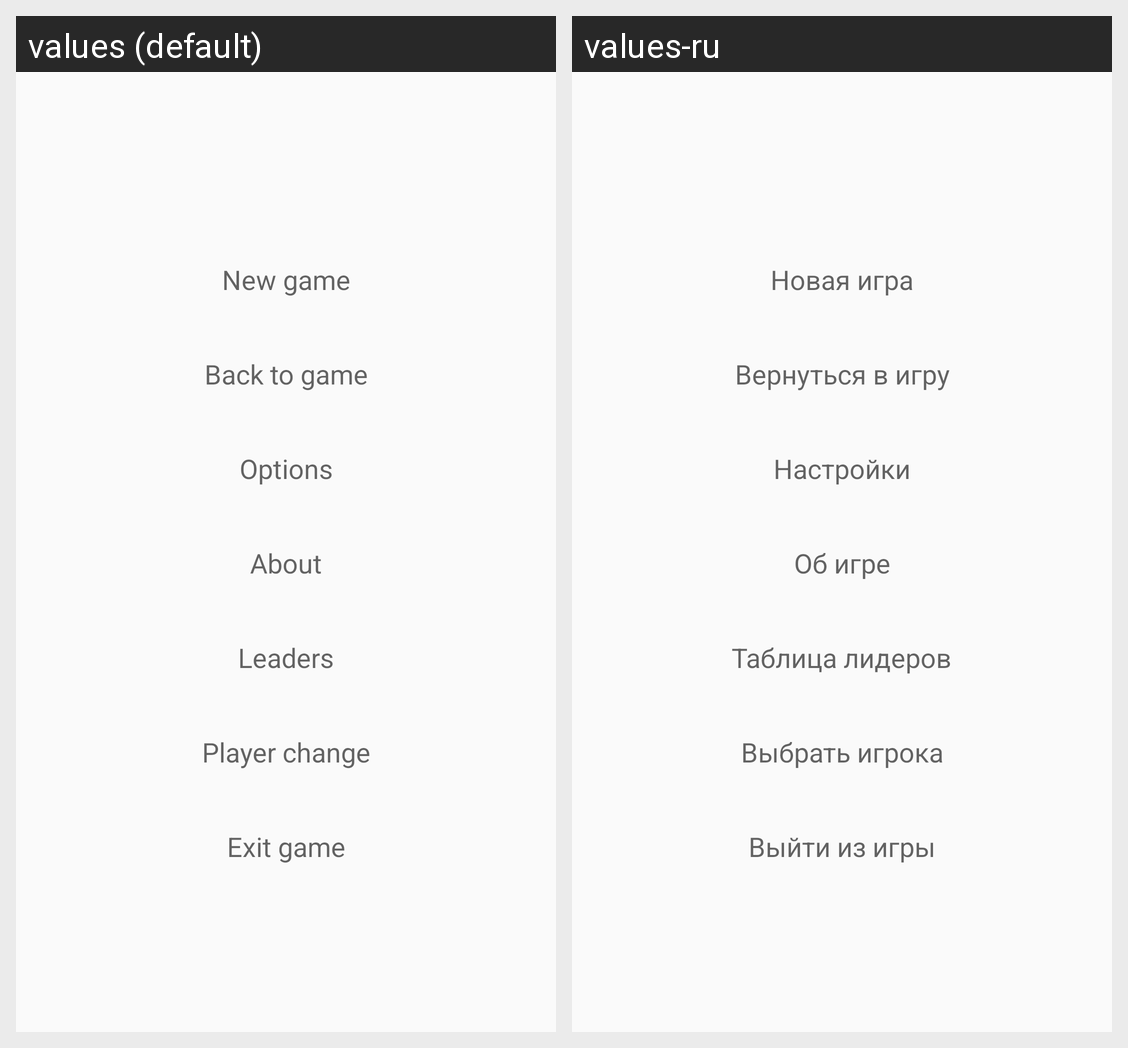

Translations of the strings shown on this Android screen, per locale in the grid:
Android screen res/layout/activity_menu.xml rendered under 2 locales, left to right: values (default), values-ru. Device: Nexus 5 (rendered at 1080×1920; each locale shown at half size, 540×960, under a caption strip naming it); theme Theme.AppCompat.Light.NoActionBar.
Strings drawn on this screen, with the default value and each locale's value (text and hints the layout hard-codes, and strings that could not be matched under every locale, appear in the picture but are not listed):

new_game
  values: New game
  values-ru: Новая игра

back_to_game
  values: Back to game
  values-ru: Вернуться в игру

options
  values: Options
  values-ru: Настройки

about
  values: About
  values-ru: Об игре

leaders
  values: Leaders
  values-ru: Таблица лидеров

player_change
  values: Player change
  values-ru: Выбрать игрока

exit
  values: Exit game
  values-ru: Выйти из игры
